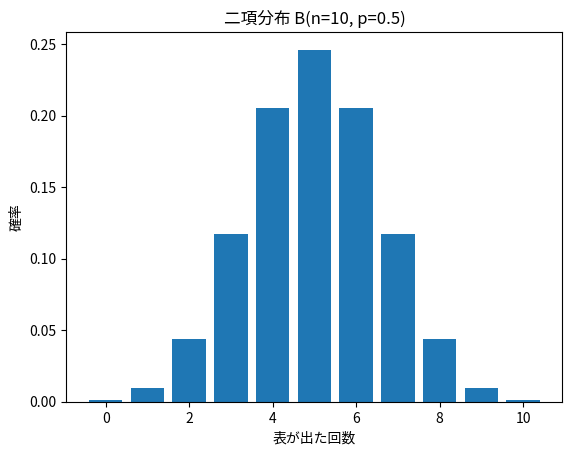
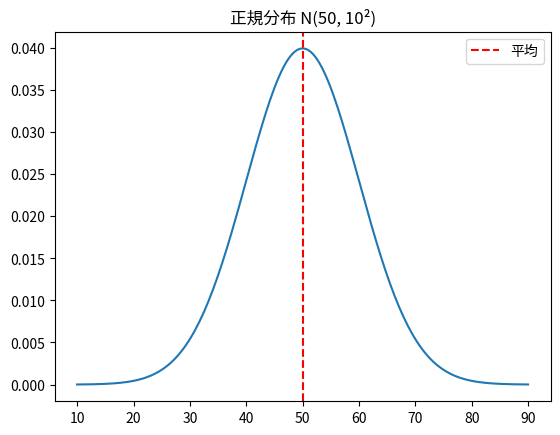

Generate these figures, in order, with matplotlib:
import numpy as np
import matplotlib.pyplot as plt
from scipy import stats
plt.rcParams['axes.unicode_minus'] = False

n, p = 10, 0.5
k = np.arange(0, n + 1)
prob = stats.binom.pmf(k, n, p)

plt.bar(k, prob)
plt.xlabel('表が出た回数'); plt.ylabel('確率')
plt.title(f'二項分布 B(n={n}, p={p})')
plt.show()
print('平均(np):', n*p, ' 標準偏差:', round(np.sqrt(n*p*(1-p)), 2))

# 表がちょうど7回出る確率
print('P(X=7) =', round(stats.binom.pmf(7, 10, 0.5), 4))
# 表が8回以上出る確率
print('P(X>=8) =', round(1 - stats.binom.cdf(7, 10, 0.5), 4))

mu, sigma = 50, 10   # 平均50, 標準偏差10（偏差値の分布）
x = np.linspace(10, 90, 200)
y = stats.norm.pdf(x, mu, sigma)
plt.plot(x, y)
plt.axvline(mu, color='red', linestyle='--', label='平均')
plt.title('正規分布 N(50, 10²)'); plt.legend()
plt.show()

for k in [1, 2, 3]:
    p = stats.norm.cdf(k) - stats.norm.cdf(-k)
    print(f'±{k}σ の中に {p*100:.1f}%')

# z = (70-50)/10 = 2.0 → 上側の確率
p = 1 - stats.norm.cdf(70, 50, 10)
print(f'偏差値70以上は上位 {p*100:.1f}%')

# 問1


# 問2


# 問3
